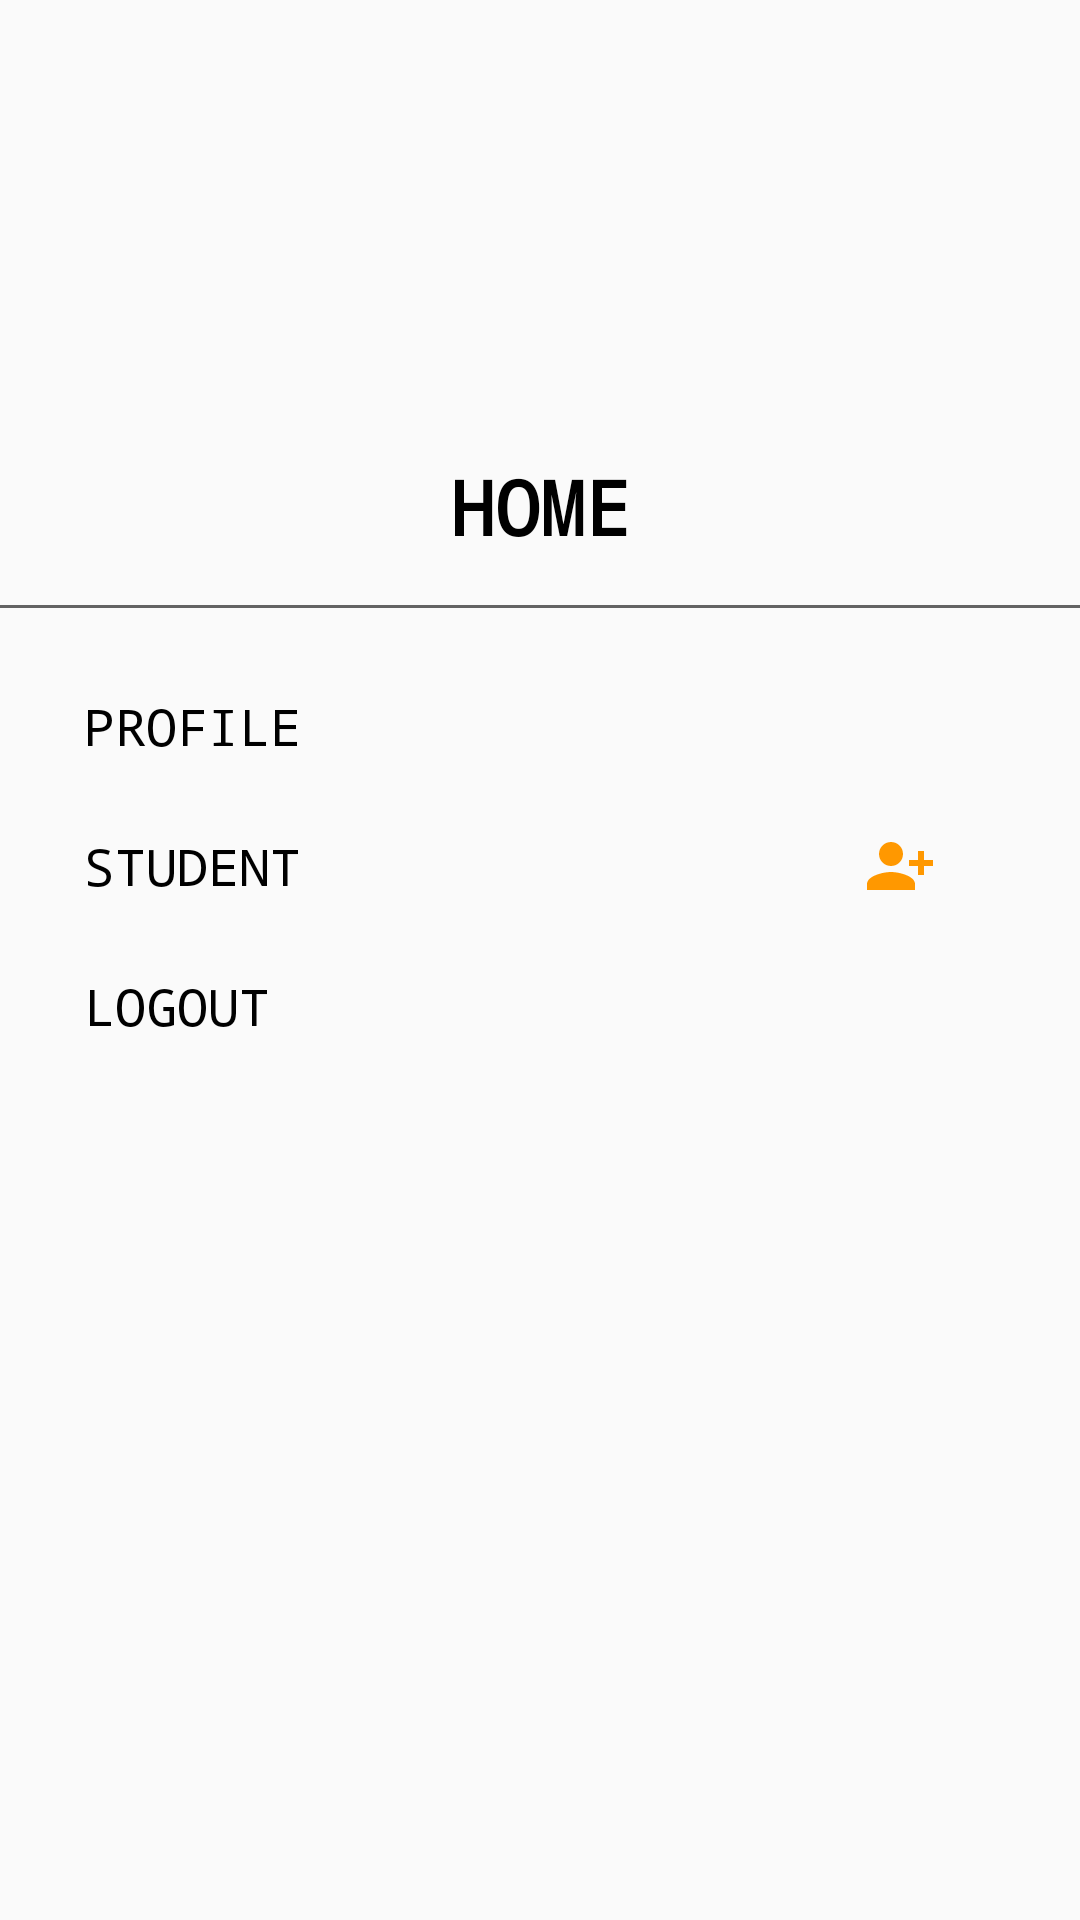

Layout XML and referenced resources for this Android screen:
<!-- AndroidManifest.xml: application theme Theme.Design.Light -->
<!-- res/layout/institute_nav_drawer.xml -->
<?xml version="1.0" encoding="utf-8"?>
<LinearLayout
    xmlns:android="http://schemas.android.com/apk/res/android"
    xmlns:app="http://schemas.android.com/apk/res-auto"
    android:layout_width="match_parent"
    android:layout_height="match_parent"
    android:orientation="vertical">

    <ImageView
        android:layout_width="match_parent"
        android:layout_height="120dp"
        android:layout_margin="16dp"
        android:onClick="ClickLogo"
        android:src="@drawable/logout"
        app:tint="#FF9800" />

    <TextView
        android:layout_width="match_parent"
        android:layout_height="wrap_content"
        android:text="HOME"
        android:fontFamily="monospace"
        android:textAlignment="center"
        android:textColor="#000000"
        android:textSize="25dp"
        android:textStyle="bold" />

    <View
        android:layout_width="match_parent"
        android:layout_height="1dp"
        android:layout_marginTop="16dp"
        android:layout_marginBottom="16dp"
        android:background="#636363"/>

    <LinearLayout
        android:layout_width="match_parent"
        android:layout_height="wrap_content"
        android:orientation="horizontal"
        android:gravity="center_vertical"
        android:onClick="ClickDashboard">

        <TextView
            android:layout_width="wrap_content"
            android:layout_height="wrap_content"
            android:layout_marginStart="16dp"
            android:layout_weight="1"
            android:padding="12dp"
            android:textSize="17dp"
            android:text="PROFILE"
            android:fontFamily="monospace"
            android:textColor="#000000" />

        <ImageView
            android:layout_width="wrap_content"
            android:layout_height="wrap_content"
            android:layout_marginEnd="48dp"
            android:src="@drawable/profile"
            app:tint="#FF9800" />

    </LinearLayout>
    <LinearLayout
        android:layout_width="match_parent"
        android:layout_height="wrap_content"
        android:orientation="horizontal"
        android:gravity="center_vertical"
        android:onClick="AddStudent">

        <TextView
            android:layout_width="wrap_content"
            android:layout_height="wrap_content"
            android:layout_marginStart="16dp"
            android:layout_weight="1"
            android:padding="12dp"
            android:text="STUDENT"
            android:textSize="17dp"
            android:fontFamily="monospace"
            android:textColor="#000000" />

        <ImageView
            android:layout_width="wrap_content"
            android:layout_height="wrap_content"
            android:layout_marginEnd="48dp"
            android:src="@drawable/institute_add_student"
            app:tint="#FF9800" />

    </LinearLayout>


    <LinearLayout
        android:layout_width="match_parent"
        android:layout_height="wrap_content"
        android:orientation="horizontal"
        android:gravity="center_vertical"
        android:onClick="Logout">


        <TextView
            android:layout_width="wrap_content"
            android:layout_height="wrap_content"
            android:layout_marginStart="16dp"
            android:layout_weight="1"
            android:padding="12dp"
            android:text="LOGOUT"
            android:textSize="17dp"
            android:fontFamily="monospace"
            android:textColor="#000000" />

        <ImageView
            android:layout_width="wrap_content"
            android:layout_height="wrap_content"
            android:layout_marginEnd="48dp"
            android:src="@drawable/logout"
            app:tint="#FF9800" />


    </LinearLayout>
</LinearLayout>
<!-- resources referenced by this layout -->
<resources>
  <!-- drawable institute_add_student (drawable) -->
  <vector android:height="24dp" android:tint="#FF9800"
      android:viewportHeight="24" android:viewportWidth="24"
      android:width="24dp" xmlns:android="http://schemas.android.com/apk/res/android">
      <path android:fillColor="@android:color/white" android:pathData="M13,8c0,-2.21 -1.79,-4 -4,-4S5,5.79 5,8s1.79,4 4,4S13,10.21 13,8zM15,10v2h3v3h2v-3h3v-2h-3V7h-2v3H15zM1,18v2h16v-2c0,-2.66 -5.33,-4 -8,-4S1,15.34 1,18z"/>
  </vector>
</resources>
